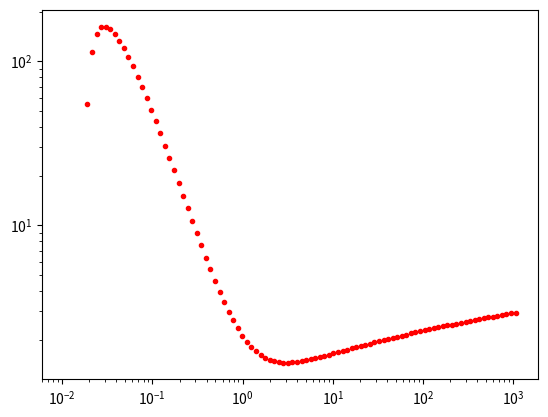

Reproduce this figure in Python.
import numpy as np
from matplotlib import pyplot as plt

AVOGADRO = 6.022e23 # mol^(-1)
c = 3e+8 # m/s
E_RADIUS = 2.817e-13 # cm
E_MASS = 0.511 / c**2 # MeV/c^(2)

def fGamma(beta):
    return 1 / np.sqrt(1 - beta**2)

def fBetaP(pulse, mass):
    return pulse / np.sqrt( mass**2 + pulse**2)

def fBetaE(energy, mass):
    return np.sqrt(energy**2 - mass**2) / energy

def Bethe(Z, A, I, rho, z, beta, M): # (1 / rho) * dE/dx
    k = 2 * np.pi * AVOGADRO * E_RADIUS**2 * E_MASS * c**2

    gamma = 1 / np.sqrt(1 - beta**2)
    v = beta * c
    s = E_MASS / M
    eta = beta * gamma
    W_max = (2 * E_MASS * c**2 * eta**2) / (1 + 2 * s * np.sqrt(1 + eta**2) + s**2)

    stopping_power = k * (Z / A) * (z / beta)**2 *\
                     (np.log( (2 * E_MASS * gamma**2 * v**2 * W_max) / I**2) - 2 * beta**2)
    
    return stopping_power

if __name__ == "__main__":
    # Copper
    I_Cu = 322e-6 # MeV
    Z_Cu = 29
    A_Cu = 63.5
    rho_Cu = 8.96 # g/cm^(3)

    beta_p = fBetaP(410, 938)

    dEdx = Bethe(Z_Cu, A_Cu, I_Cu, rho_Cu, 1, beta_p, 938)
    print(dEdx)

    x = np.logspace(1, 6, 100, base=10)
    beta_p = fBetaP(x, 938)
    y = Bethe(Z_Cu, A_Cu, I_Cu, rho_Cu, 1, beta_p, 938)

    plt.errorbar(beta_p * fGamma(beta_p), y, fmt = '.r')
    plt.xscale('log')
    plt.yscale('log')
    plt.show()